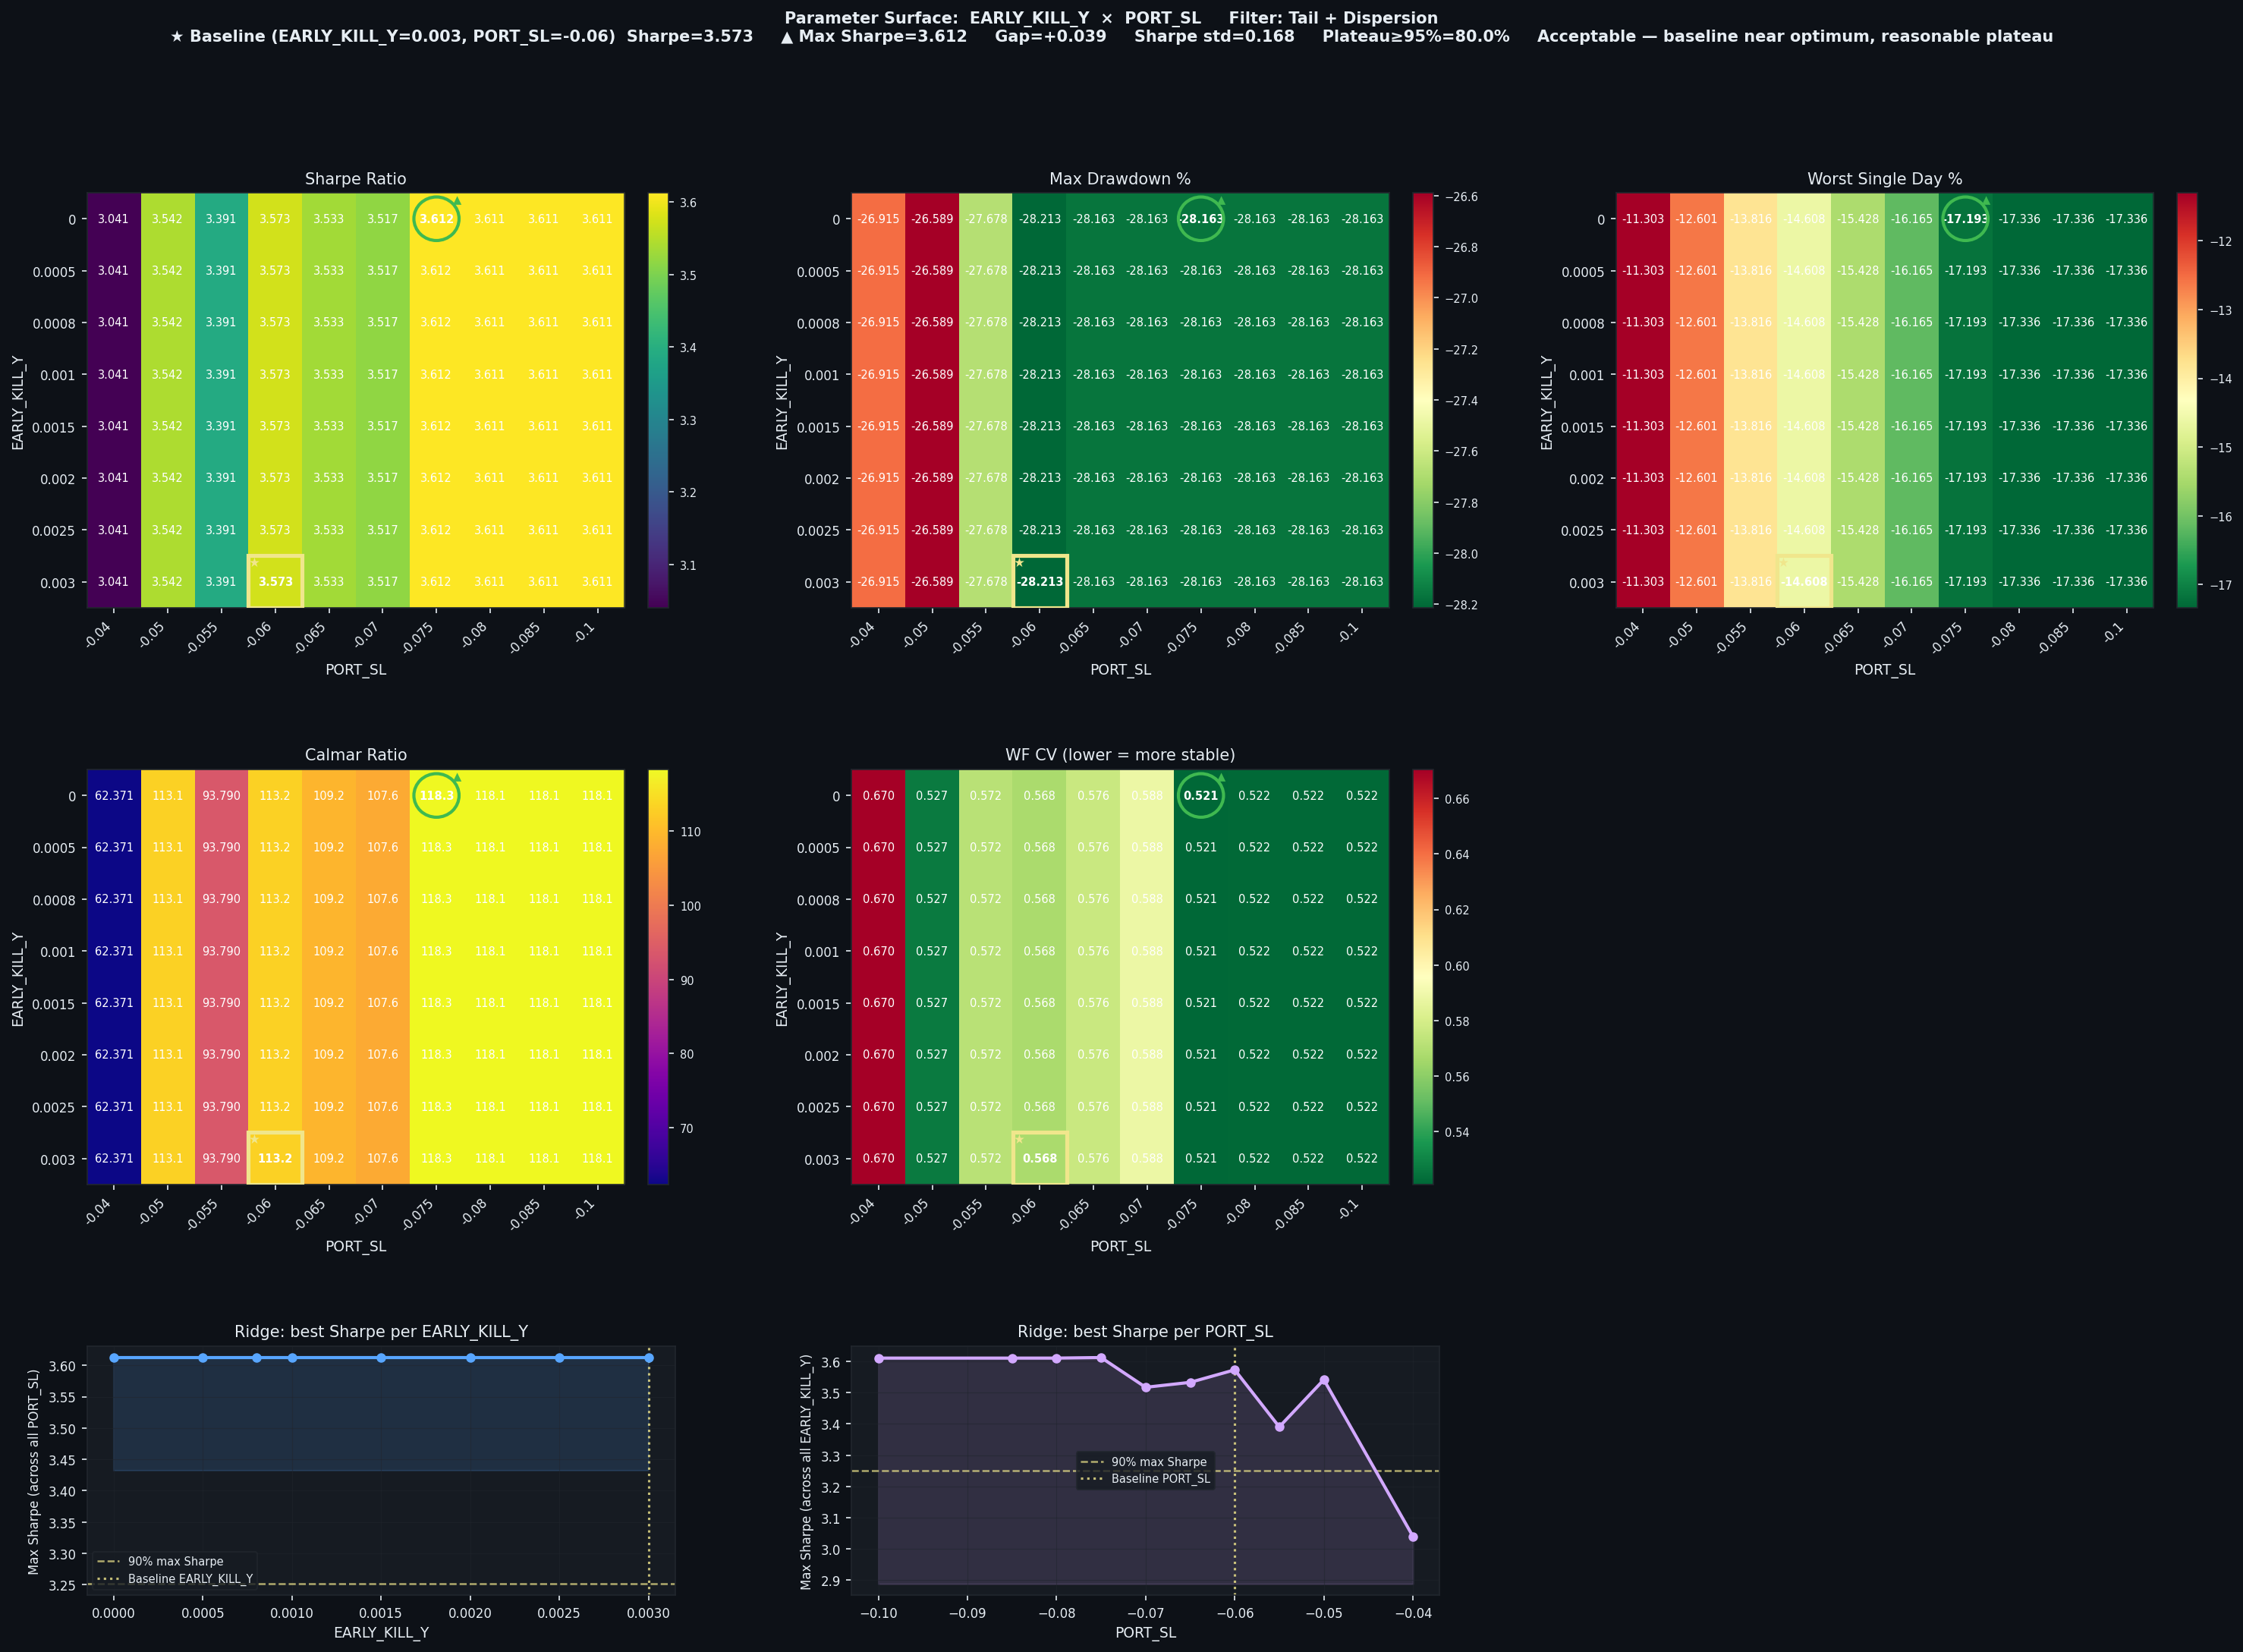

Values plotted in this chart, from the file beside it:
EARLY_KILL_Y, PORT_SL, Sharpe, CAGR%, MaxDD%, Worst1D%, Calmar, WF_CV, baseline
0.0, -0.04, 3.041, 1679, -26.91, -11.3, 62.37, 0.6704, False
0.0, -0.05, 3.542, 3006, -26.59, -12.6, 113.1, 0.527, False
0.0, -0.055, 3.391, 2596, -27.68, -13.82, 93.79, 0.5717, False
0.0, -0.06, 3.573, 3194, -28.21, -14.61, 113.2, 0.5675, False
0.0, -0.065, 3.533, 3076, -28.16, -15.43, 109.2, 0.5759, False
0.0, -0.07, 3.517, 3031, -28.16, -16.16, 107.6, 0.5882, False
0.0, -0.075, 3.612, 3331, -28.16, -17.19, 118.3, 0.521, False
0.0, -0.08, 3.611, 3326, -28.16, -17.34, 118.1, 0.522, False
0.0, -0.085, 3.611, 3326, -28.16, -17.34, 118.1, 0.522, False
0.0, -0.1, 3.611, 3326, -28.16, -17.34, 118.1, 0.522, False
0.0005, -0.04, 3.041, 1679, -26.91, -11.3, 62.37, 0.6704, False
0.0005, -0.05, 3.542, 3006, -26.59, -12.6, 113.1, 0.527, False
0.0005, -0.055, 3.391, 2596, -27.68, -13.82, 93.79, 0.5717, False
0.0005, -0.06, 3.573, 3194, -28.21, -14.61, 113.2, 0.5675, False
0.0005, -0.065, 3.533, 3076, -28.16, -15.43, 109.2, 0.5759, False
0.0005, -0.07, 3.517, 3031, -28.16, -16.16, 107.6, 0.5882, False
0.0005, -0.075, 3.612, 3331, -28.16, -17.19, 118.3, 0.521, False
0.0005, -0.08, 3.611, 3326, -28.16, -17.34, 118.1, 0.522, False
0.0005, -0.085, 3.611, 3326, -28.16, -17.34, 118.1, 0.522, False
0.0005, -0.1, 3.611, 3326, -28.16, -17.34, 118.1, 0.522, False
0.0008, -0.04, 3.041, 1679, -26.91, -11.3, 62.37, 0.6704, False
0.0008, -0.05, 3.542, 3006, -26.59, -12.6, 113.1, 0.527, False
0.0008, -0.055, 3.391, 2596, -27.68, -13.82, 93.79, 0.5717, False
0.0008, -0.06, 3.573, 3194, -28.21, -14.61, 113.2, 0.5675, False
0.0008, -0.065, 3.533, 3076, -28.16, -15.43, 109.2, 0.5759, False
0.0008, -0.07, 3.517, 3031, -28.16, -16.16, 107.6, 0.5882, False
0.0008, -0.075, 3.612, 3331, -28.16, -17.19, 118.3, 0.521, False
0.0008, -0.08, 3.611, 3326, -28.16, -17.34, 118.1, 0.522, False
0.0008, -0.085, 3.611, 3326, -28.16, -17.34, 118.1, 0.522, False
0.0008, -0.1, 3.611, 3326, -28.16, -17.34, 118.1, 0.522, False
0.001, -0.04, 3.041, 1679, -26.91, -11.3, 62.37, 0.6704, False
0.001, -0.05, 3.542, 3006, -26.59, -12.6, 113.1, 0.527, False
0.001, -0.055, 3.391, 2596, -27.68, -13.82, 93.79, 0.5717, False
0.001, -0.06, 3.573, 3194, -28.21, -14.61, 113.2, 0.5675, False
0.001, -0.065, 3.533, 3076, -28.16, -15.43, 109.2, 0.5759, False
0.001, -0.07, 3.517, 3031, -28.16, -16.16, 107.6, 0.5882, False
0.001, -0.075, 3.612, 3331, -28.16, -17.19, 118.3, 0.521, False
0.001, -0.08, 3.611, 3326, -28.16, -17.34, 118.1, 0.522, False
0.001, -0.085, 3.611, 3326, -28.16, -17.34, 118.1, 0.522, False
0.001, -0.1, 3.611, 3326, -28.16, -17.34, 118.1, 0.522, False
0.0015, -0.04, 3.041, 1679, -26.91, -11.3, 62.37, 0.6704, False
0.0015, -0.05, 3.542, 3006, -26.59, -12.6, 113.1, 0.527, False
0.0015, -0.055, 3.391, 2596, -27.68, -13.82, 93.79, 0.5717, False
0.0015, -0.06, 3.573, 3194, -28.21, -14.61, 113.2, 0.5675, False
0.0015, -0.065, 3.533, 3076, -28.16, -15.43, 109.2, 0.5759, False
0.0015, -0.07, 3.517, 3031, -28.16, -16.16, 107.6, 0.5882, False
0.0015, -0.075, 3.612, 3331, -28.16, -17.19, 118.3, 0.521, False
0.0015, -0.08, 3.611, 3326, -28.16, -17.34, 118.1, 0.522, False
0.0015, -0.085, 3.611, 3326, -28.16, -17.34, 118.1, 0.522, False
0.0015, -0.1, 3.611, 3326, -28.16, -17.34, 118.1, 0.522, False
0.002, -0.04, 3.041, 1679, -26.91, -11.3, 62.37, 0.6704, False
0.002, -0.05, 3.542, 3006, -26.59, -12.6, 113.1, 0.527, False
0.002, -0.055, 3.391, 2596, -27.68, -13.82, 93.79, 0.5717, False
0.002, -0.06, 3.573, 3194, -28.21, -14.61, 113.2, 0.5675, False
0.002, -0.065, 3.533, 3076, -28.16, -15.43, 109.2, 0.5759, False
0.002, -0.07, 3.517, 3031, -28.16, -16.16, 107.6, 0.5882, False
0.002, -0.075, 3.612, 3331, -28.16, -17.19, 118.3, 0.521, False
0.002, -0.08, 3.611, 3326, -28.16, -17.34, 118.1, 0.522, False
0.002, -0.085, 3.611, 3326, -28.16, -17.34, 118.1, 0.522, False
0.002, -0.1, 3.611, 3326, -28.16, -17.34, 118.1, 0.522, False
... 20 more rows
